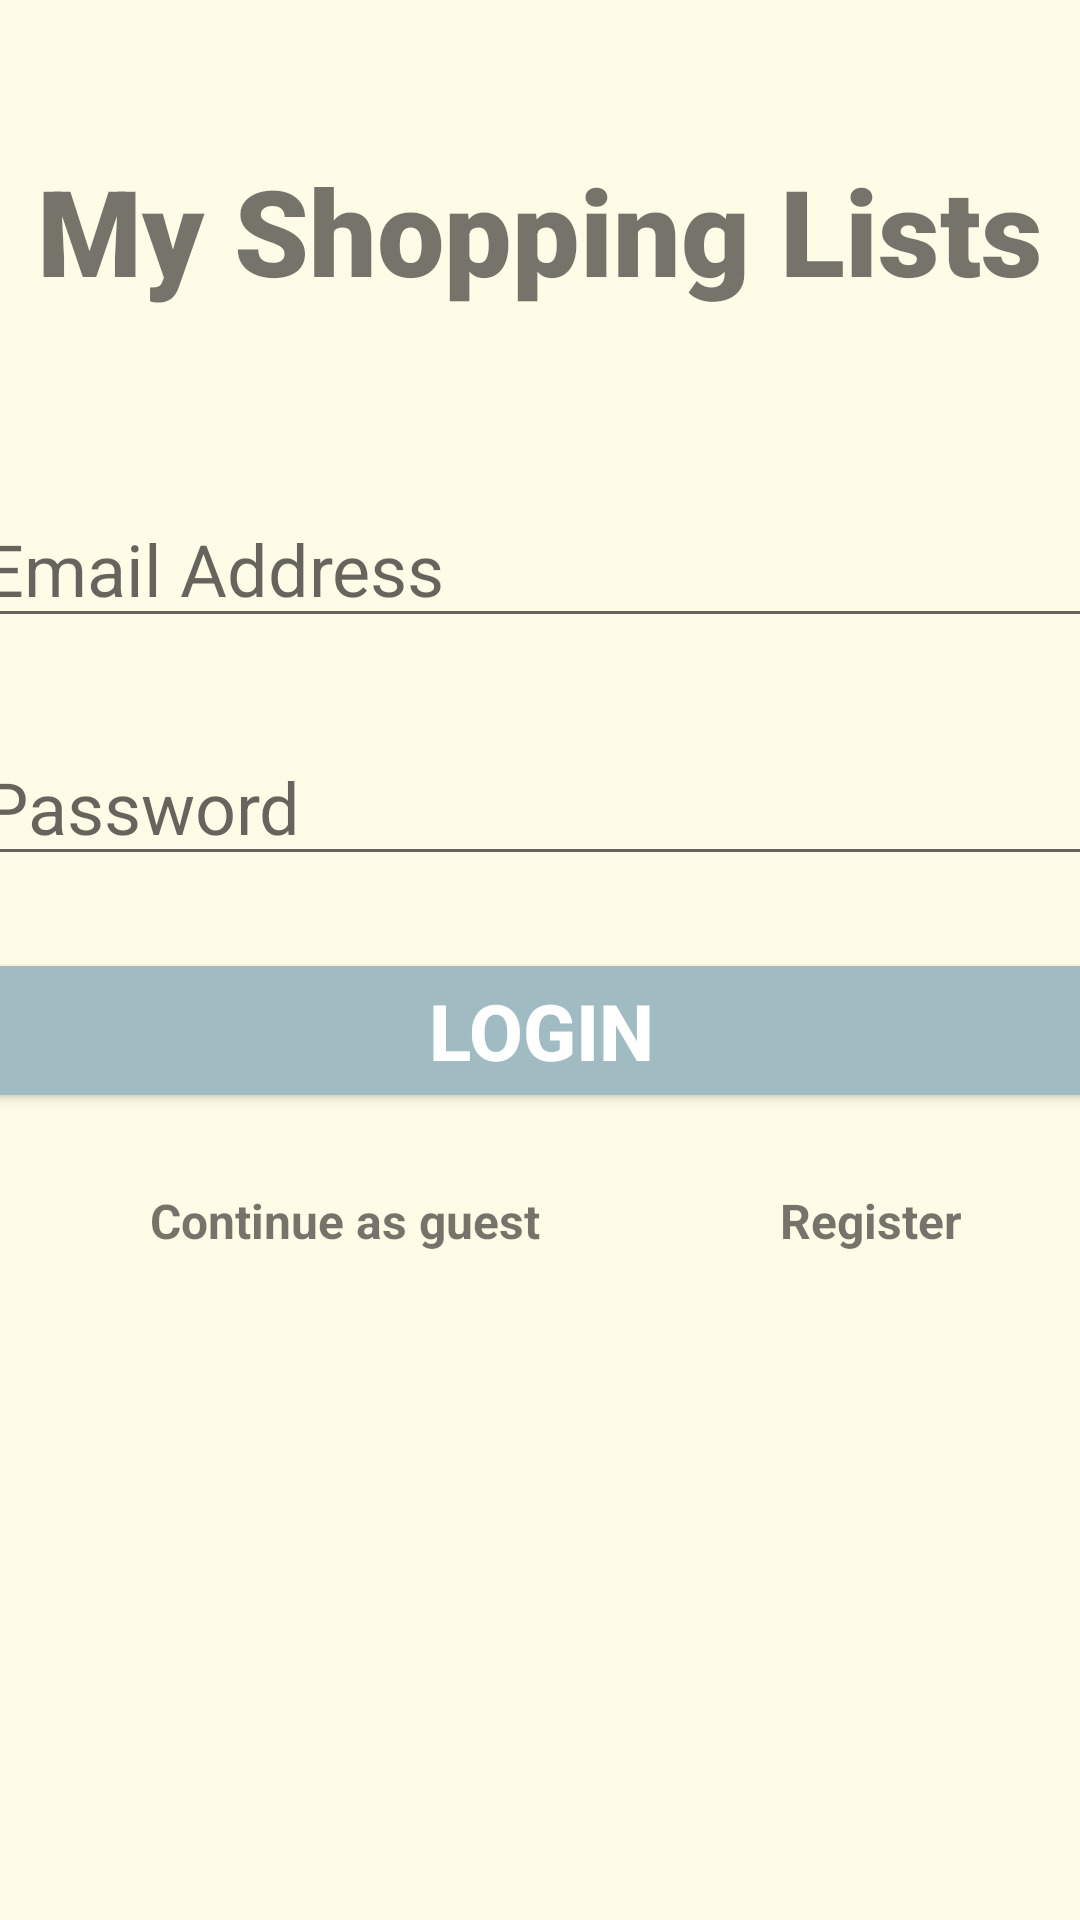

Produce the Android XML layout that renders to this screen, including the resource entries it uses.
<!-- AndroidManifest.xml: application theme Theme.ShoppingListApp -->
<!-- res/layout/activity_main.xml -->
<?xml version="1.0" encoding="utf-8"?>
<androidx.constraintlayout.widget.ConstraintLayout xmlns:android="http://schemas.android.com/apk/res/android"
    xmlns:app="http://schemas.android.com/apk/res-auto"
    xmlns:tools="http://schemas.android.com/tools"
    android:layout_width="match_parent"
    android:layout_height="match_parent"
    android:background="#FEFBE7"
    tools:context=".MainActivity">

    <TextView
        android:id="@+id/banner"
        android:layout_width="match_parent"
        android:layout_height="wrap_content"
        android:text="@string/my_shopping_lists"
        android:textSize="40sp"
        android:textAlignment="center"
        android:textStyle="bold"
        android:fontFamily="sans-serif-black"
        app:layout_constraintLeft_toLeftOf="parent"
        app:layout_constraintRight_toRightOf="parent"
        app:layout_constraintTop_toTopOf="parent"
        android:layout_marginTop="50dp"/>

    <EditText
        android:id="@+id/email"
        android:layout_width="380dp"
        android:layout_height="wrap_content"
        android:ems="10"
        android:hint="@string/email_address"
        android:inputType="textEmailAddress"
        android:textSize="24sp"
        android:layout_marginTop="60dp"
        app:layout_constraintLeft_toLeftOf="parent"
        app:layout_constraintRight_toRightOf="parent"
        app:layout_constraintTop_toBottomOf="@+id/banner"/>

    <EditText
        android:id="@+id/password"
        android:layout_width="380dp"
        android:layout_height="wrap_content"
        android:ems="10"
        android:hint="@string/password"
        android:inputType="textPassword"
        android:textSize="24sp"
        android:layout_marginTop="30dp"
        app:layout_constraintLeft_toLeftOf="parent"
        app:layout_constraintRight_toRightOf="parent"
        app:layout_constraintTop_toBottomOf="@+id/email"/>

    <Button
        android:id="@+id/signIn"
        android:layout_width="380dp"
        android:layout_height="wrap_content"
        android:layout_marginTop="24dp"
        android:text="@string/login"
        android:textColor="@color/white"
        android:textSize="26sp"
        android:textStyle="bold"
        app:layout_constraintLeft_toLeftOf="parent"
        app:layout_constraintRight_toRightOf="parent"
        android:backgroundTint="#A0BCC2"
        app:layout_constraintTop_toBottomOf="@id/password"/>

    <TextView
        android:id="@+id/guest"
        android:layout_width="wrap_content"
        android:layout_height="wrap_content"
        android:text="@string/continue_as_guest"
        android:textSize="16sp"
        android:textStyle="bold"
        app:layout_constraintTop_toBottomOf="@id/signIn"
        app:layout_constraintLeft_toLeftOf="parent"
        android:layout_marginTop="25dp"
        android:layout_marginStart="50dp"/>

    <TextView
        android:id="@+id/register"
        android:layout_width="wrap_content"
        android:layout_height="wrap_content"
        android:text="@string/register"
        android:textSize="16sp"
        android:textStyle="bold"
        app:layout_constraintTop_toTopOf="@+id/guest"
        app:layout_constraintLeft_toRightOf="@+id/guest"
        android:layout_marginStart="80dp"/>

    <ProgressBar
        android:id="@+id/progressBar"
        style="?android:attr/progressBarStyleLarge"
        android:layout_width="wrap_content"
        android:layout_height="wrap_content"
        android:layout_centerInParent="true"
        android:visibility="gone"
        tools:ignore="MissingConstraints"
        app:layout_constraintLeft_toLeftOf="parent"
        app:layout_constraintRight_toRightOf="parent"
        app:layout_constraintTop_toTopOf="parent"
        app:layout_constraintBottom_toBottomOf="parent"/>

</androidx.constraintlayout.widget.ConstraintLayout>
<!-- resources referenced by this layout -->
<resources>
  <string name="continue_as_guest">Continue as guest</string>
  <string name="email_address">Email Address</string>
  <string name="login">login</string>
  <string name="my_shopping_lists">My Shopping Lists</string>
  <string name="password">Password</string>
  <string name="register">Register</string>
  <style name="Theme.ShoppingListApp" parent="Theme.MaterialComponents.DayNight.DarkActionBar">
          
          <item name="colorPrimary">#A0BCC2</item>
          <item name="colorPrimaryVariant">#A0BCC2</item>
          <item name="colorOnPrimary">@color/white</item>
          
          <item name="colorSecondary">@color/teal_200</item>
          <item name="colorSecondaryVariant">@color/teal_700</item>
          <item name="colorOnSecondary">@color/black</item>
          
          <item name="android:statusBarColor" tools:targetApi="l">?attr/colorPrimaryVariant</item>
          
      </style>
  <!-- not gathered from this repository: default colours our renderer supplied (Android Studio template values) -->
  <color name="teal_200">#FF03DAC5</color>
  <color name="teal_700">#FF018786</color>
  <color name="black">#FF000000</color>
  <color name="white">#FFFFFFFF</color>
</resources>
